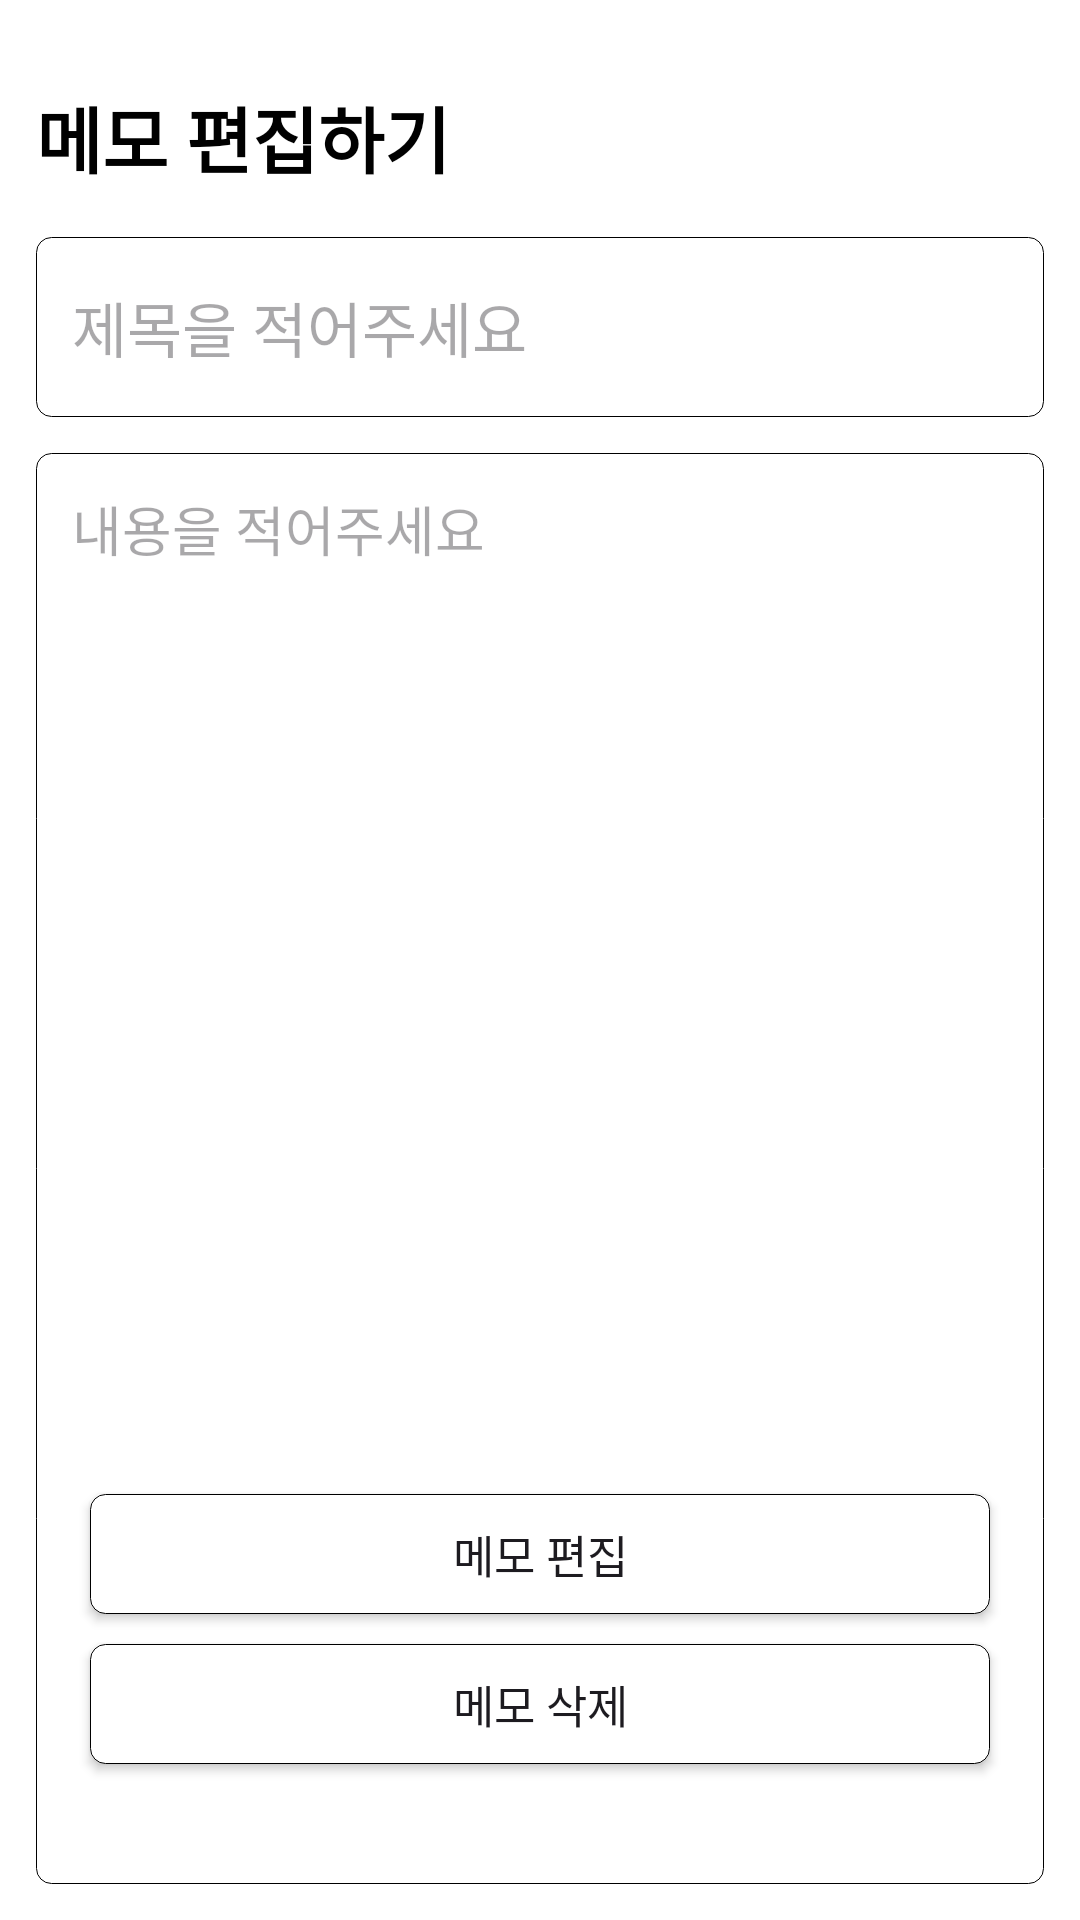

Reconstruct the res/layout file that produces this screen, plus the resources it refers to.
<!-- AndroidManifest.xml: application theme Theme.Project1 -->
<!-- res/layout/fragment_edit_note.xml -->
<?xml version="1.0" encoding="utf-8"?>
<layout
    xmlns:android="http://schemas.android.com/apk/res/android"
    xmlns:tools="http://schemas.android.com/tools"
    xmlns:app="http://schemas.android.com/apk/res-auto">

    <RelativeLayout
        android:layout_width="match_parent"
        android:layout_height="match_parent"
        android:orientation="vertical"
        android:padding="12dp"
        tools:context=".Memo.fragments.EditNoteFragment"
        android:background="#ffffff">

        <TextView
            android:id="@+id/editNoteHeading"
            android:layout_width="wrap_content"
            android:layout_height="wrap_content"
            android:layout_alignParentTop="true"
            android:layout_marginTop="16dp"
            android:fontFamily="@font/font1"
            android:text="메모 편집하기"
            android:textStyle="bold"
            android:textColor="#000000"
            android:textSize="24sp" />

        <EditText
            android:id="@+id/editNoteTitle"
            android:layout_width="match_parent"
            android:layout_height="60dp"
            android:hint="제목을 적어주세요"
            android:padding="12dp"
            android:textSize="20sp"
            android:layout_below="@id/editNoteHeading"
            android:background="@drawable/contact_button"
            android:layout_marginTop="16dp"
            android:maxLines="1"
            android:fontFamily="@font/font1"/>

        <EditText
            android:id="@+id/editNoteDesc"
            android:layout_width="match_parent"
            android:layout_height="match_parent"
            android:hint="내용을 적어주세요"
            android:gravity="top"
            android:padding="12dp"
            android:textSize="18sp"
            android:fontFamily="@font/font1"
            android:background="@drawable/contact_button"
            android:layout_below="@id/editNoteTitle"
            android:layout_marginTop="12dp" />

        <android.widget.Button
            android:id="@+id/editNoteFab"
            android:layout_width="300dp"
            android:layout_height="40dp"
            android:layout_centerHorizontal="true"
            android:layout_alignParentBottom="true"
            android:layout_marginBottom="90dp"
            android:background="@drawable/contact_button"
            android:clickable="true"
            android:contentDescription="editFab"
            android:src="@drawable/baseline_done_24"
            android:text="메모 편집"
            android:textSize="15sp"
            android:fontFamily="@font/font1"
            android:tintMode="@color/white" />

        <android.widget.Button
            android:id="@+id/deleteNoteButton"
            android:layout_width="300dp"
            android:layout_height="40dp"
            android:layout_centerHorizontal="true"
            android:layout_alignParentBottom="true"
            android:layout_marginBottom="40dp"
            android:background="@drawable/contact_button"
            android:clickable="true"
            android:contentDescription="editFab"
            android:src="@drawable/baseline_done_24"
            android:text="메모 삭제"
            android:textSize="15sp"
            android:fontFamily="@font/font1"
            android:tintMode="@color/white" />


    </RelativeLayout>
</layout>
<!-- resources referenced by this layout -->
<resources>
  <!-- drawable contact_button (drawable) -->
  <selector xmlns:android="http://schemas.android.com/apk/res/android">
      <item android:state_pressed="true">
          <shape android:shape="rectangle">
              <solid android:color="#ECEFF1"/> 
              <corners android:radius="5dp"/>
              <stroke android:width="0.3dp" android:color="@color/black"/>
          </shape>
      </item>
      <item>
          <shape android:shape="rectangle">
              <solid android:color="#FFFFFF"/> 
              <corners android:radius="5dp"/>
              <stroke android:width="0.3dp" android:color="@color/black"/>
          </shape>
      </item>
  </selector>
  <style name="Theme.Project1" parent="Base.Theme.Project1">
      
      <item name="android:navigationBarColor">@android:color/transparent</item>
      <item name="android:statusBarColor">#FFFFFF</item>
      <item name="android:windowLightStatusBar">?attr/isLightTheme</item>
      <item name="android:gestureColor">#000000</item>
    </style>
  <style name="Base.Theme.Project1" parent="Theme.Material3.DayNight.NoActionBar">
          
          
      </style>
  <!-- not gathered from this repository: default colours our renderer supplied (Android Studio template values) -->
  <color name="black">#FF000000</color>
  <color name="white">#FFFFFFFF</color>
</resources>
